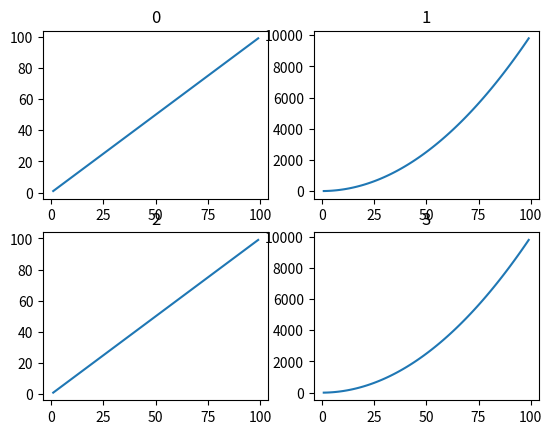

Here is the Python script that generated this plot:
import numpy as np
import matplotlib.pyplot as plt
from matplotlib.backends.backend_pdf import PdfPages

x = np.arange(1, 100)
y = x
z = x*x
arr = [y, z, y, z, z, z, y, z]


def create_pages(row, col):
    with PdfPages('multi_page_pdf.pdf') as pdf:
        idx = 0
        for cnt in range(len(arr) // (row*col)):
            fig, ax = plt.subplots(nrows=row, ncols=col)
            for i, axi in enumerate(ax.flat):
                axi.set_title(idx)
                axi.plot(x, arr[idx])
                idx += 1
                print(idx)
            pdf.savefig()
        plt.close()


create_pages(2, 2)
